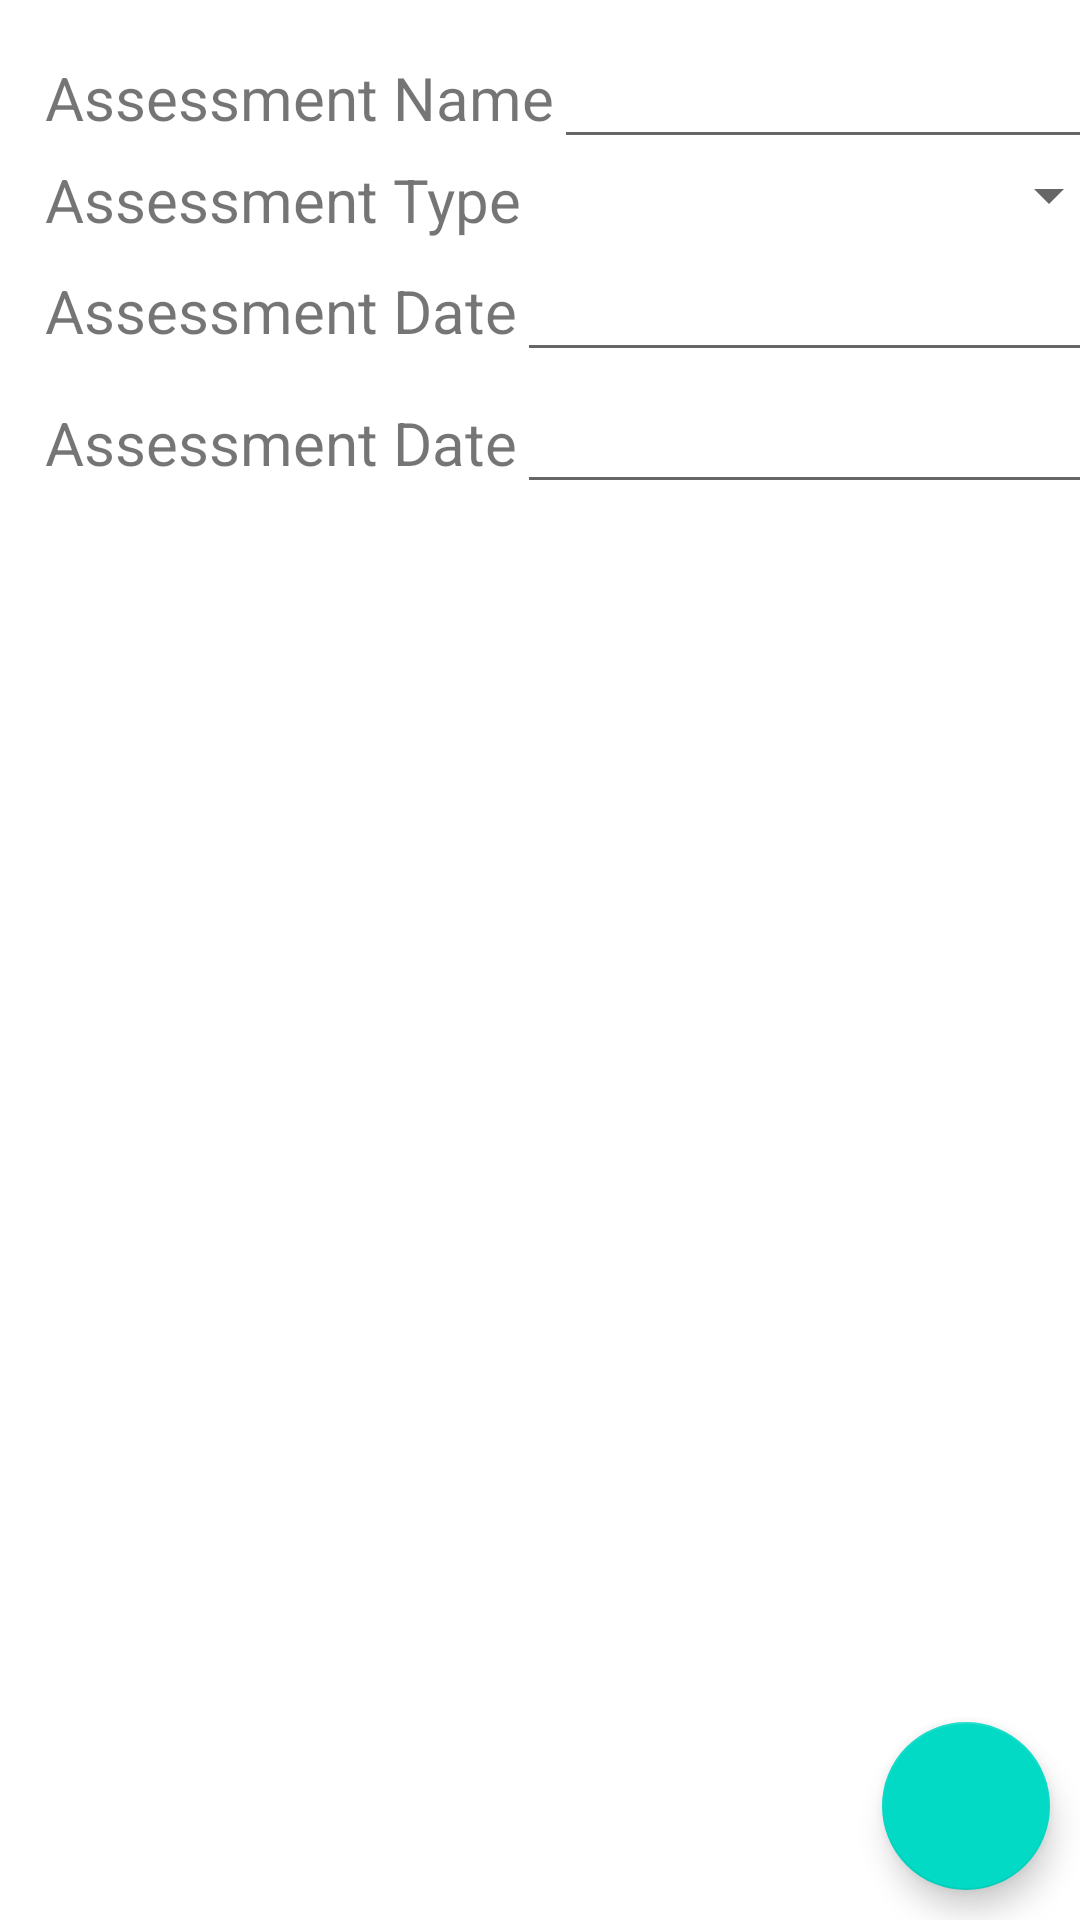

Here is an Android app screen rendered from its layout file. Give the layout XML and the strings, colors and styles it references.
<!-- AndroidManifest.xml: application theme Theme.StudentScheduler -->
<!-- res/layout/activity_assessment_edit.xml -->
<?xml version="1.0" encoding="utf-8"?>
<androidx.constraintlayout.widget.ConstraintLayout xmlns:android="http://schemas.android.com/apk/res/android"
    xmlns:app="http://schemas.android.com/apk/res-auto"
    xmlns:tools="http://schemas.android.com/tools"
    android:layout_width="match_parent"
    android:layout_height="match_parent"
    tools:context=".UI.AssessmentEdit">

    <com.google.android.material.floatingactionbutton.FloatingActionButton
        android:id="@+id/assessment_edit_floatingActionButton"
        android:onClick="AssessmentEditAddCourse"
        android:layout_width="wrap_content"
        android:layout_height="wrap_content"
        android:layout_margin="10dp"
        android:clickable="true"
        app:layout_constraintBottom_toBottomOf="parent"
        app:layout_constraintRight_toRightOf="parent"
        app:srcCompat="@drawable/ic_baseline_add_24"
        tools:layout_editor_absoluteX="340dp"
        tools:layout_editor_absoluteY="681dp" />

    <ScrollView
        android:id="@+id/assessment_edit_scrollview"
        android:layout_width="409dp"
        android:layout_height="wrap_content"
        app:layout_constraintLeft_toLeftOf="parent"
        app:layout_constraintTop_toTopOf="parent"
        app:layout_constraintBottom_toTopOf="@+id/assessment_edit_recyclerview"
        tools:layout_editor_absoluteX="1dp"
        tools:layout_editor_absoluteY="1dp">

        <LinearLayout
            android:layout_width="match_parent"
            android:layout_margin="15dp"
            android:layout_height="wrap_content"
            android:orientation="vertical">

            <LinearLayout
                android:layout_width="match_parent"
                android:layout_height="wrap_content"
                android:orientation="horizontal">

                <TextView
                    android:layout_width="wrap_content"
                    android:layout_height="wrap_content"
                    android:textSize="20sp"
                    android:text="Assessment Name" />

                <EditText
                    android:id="@+id/assessment_edit_assessmentname"
                    android:layout_width="200dp"
                    android:layout_height="wrap_content"
                    android:textSize="20sp" />
            </LinearLayout>
            <LinearLayout
                android:layout_width="match_parent"
                android:layout_height="wrap_content"
                android:orientation="horizontal">

                <TextView
                    android:layout_width="wrap_content"
                    android:layout_height="wrap_content"
                    android:textSize="20sp"
                    android:text="Assessment Type" />

                <Spinner
                    android:id="@+id/assessment_edit_assessment_type"
                    android:layout_width="200dp"
                    android:layout_height="wrap_content"
                    android:textSize="20sp" />
            </LinearLayout>
            <LinearLayout
                android:layout_width="match_parent"
                android:layout_height="wrap_content"
                android:orientation="horizontal">

                <TextView
                    android:layout_width="wrap_content"
                    android:layout_height="wrap_content"
                    android:textSize="20sp"
                    android:text="Assessment Date" />

                <EditText
                    android:id="@+id/assessment_edit_assessment_date"
                    android:layout_width="200dp"
                    android:layout_height="wrap_content"
                    android:textSize="20sp" />
                <ImageButton
                    android:layout_width="wrap_content"
                    android:layout_height="wrap_content"
                    android:id="@+id/assessment_edit_date_btn"
                    android:background="@drawable/term_edit_date"
                    app:layout_constraintEnd_toEndOf="parent" />
            </LinearLayout>
            <LinearLayout
                android:layout_width="match_parent"
                android:layout_height="wrap_content"
                android:orientation="horizontal">

                <TextView
                    android:layout_width="wrap_content"
                    android:layout_height="wrap_content"
                    android:textSize="20sp"
                    android:text="Assessment Date" />

                <EditText
                    android:id="@+id/assessment_edit_assessment_end_date"
                    android:layout_width="200dp"
                    android:layout_height="wrap_content"
                    android:textSize="20sp" />
                <ImageButton
                    android:layout_width="wrap_content"
                    android:layout_height="wrap_content"
                    android:id="@+id/assessment_edit_end_date_btn"
                    android:background="@drawable/term_edit_date"
                    app:layout_constraintEnd_toEndOf="parent" />
            </LinearLayout>
        </LinearLayout>
    </ScrollView>

    <androidx.recyclerview.widget.RecyclerView
        android:id="@+id/assessment_edit_recyclerview"
        android:layout_width="409dp"
        android:layout_height="464dp"
        tools:layout_editor_absoluteX="1dp"
        tools:layout_editor_absoluteY="201dp"
        app:layout_constraintLeft_toLeftOf="parent"
        app:layout_constraintBottom_toBottomOf="parent"/>
</androidx.constraintlayout.widget.ConstraintLayout>
<!-- resources referenced by this layout -->
<resources>
  <style name="Theme.StudentScheduler" parent="Theme.MaterialComponents.DayNight.DarkActionBar">
          
          <item name="colorPrimary">@color/purple_500</item>
          <item name="colorPrimaryVariant">@color/purple_700</item>
          <item name="colorOnPrimary">@color/white</item>
          
          <item name="colorSecondary">@color/teal_200</item>
          <item name="colorSecondaryVariant">@color/teal_700</item>
          <item name="colorOnSecondary">@color/black</item>
          
          <item name="android:statusBarColor" tools:targetApi="l">?attr/colorPrimaryVariant</item>
          
      </style>
  <!-- not gathered from this repository: default colours our renderer supplied (Android Studio template values) -->
  <color name="purple_500">#FF6200EE</color>
  <color name="purple_700">#FF3700B3</color>
  <color name="teal_200">#FF03DAC5</color>
  <color name="teal_700">#FF018786</color>
  <color name="black">#FF000000</color>
  <color name="white">#FFFFFFFF</color>
</resources>
